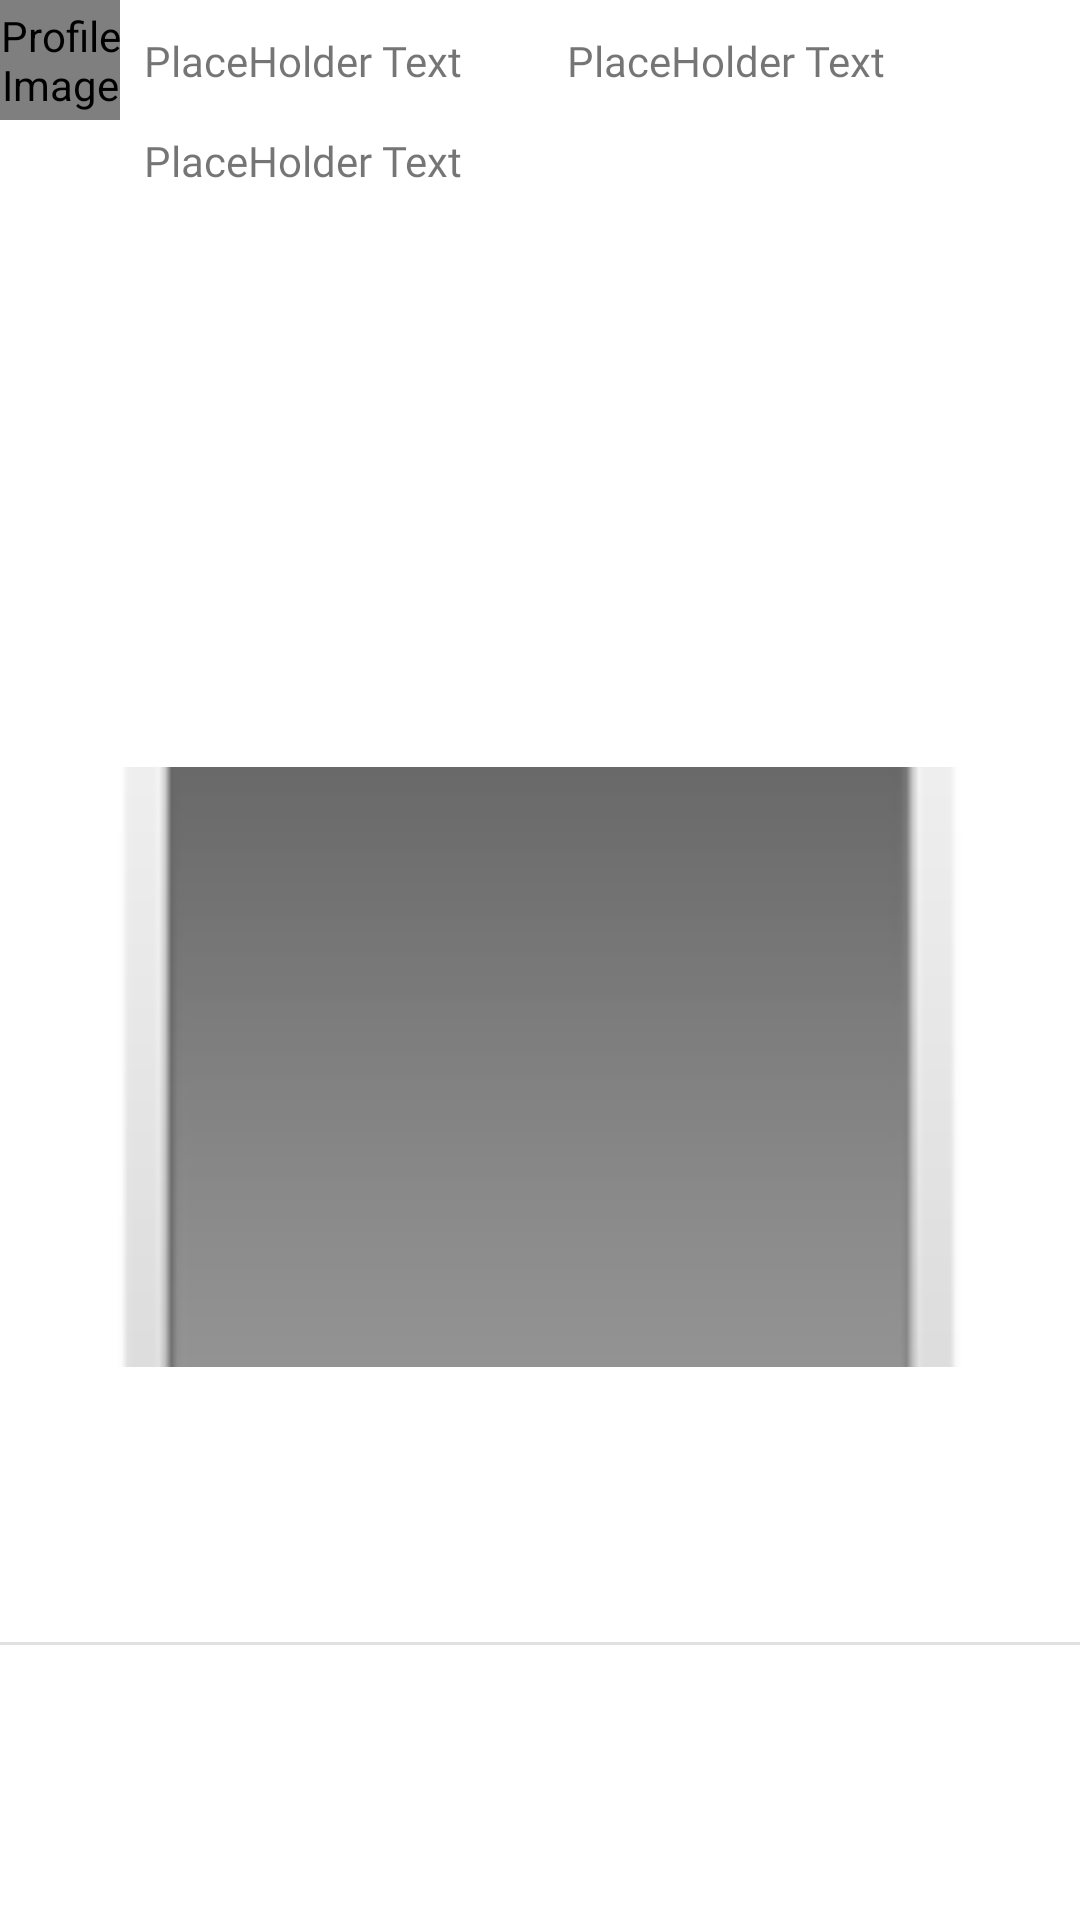

This screen was rendered from an Android layout file. Write that file and the resources it references.
<!-- AndroidManifest.xml: application theme Theme.TwitterClone -->
<!-- res/layout/tweet_item.xml -->
<?xml version="1.0" encoding="utf-8"?>
<androidx.constraintlayout.widget.ConstraintLayout xmlns:android="http://schemas.android.com/apk/res/android"
    xmlns:app="http://schemas.android.com/apk/res-auto"
    xmlns:tools="http://schemas.android.com/tools"
    style="@style/TweetMain"
    android:layout_width="match_parent"
    android:layout_height="wrap_content"
    android:layout_margin="25dp"
    android:orientation="vertical">

    <de.hdodenhof.circleimageview.CircleImageView
        android:id="@+id/ivUserPic"
        android:layout_width="40dp"
        android:layout_height="40dp"
        android:contentDescription="@string/profile_image"
        app:layout_constraintStart_toStartOf="parent"
        app:layout_constraintTop_toTopOf="parent"
        tools:ignore="ImageContrastCheck" />

    <TextView
        android:id="@+id/tvUsername"
        android:text="@string/placeholder_text"
        app:layout_constraintBottom_toBottomOf="@+id/ivUserPic"
        app:layout_constraintEnd_toStartOf="@+id/tvDate"
        app:layout_constraintHorizontal_bias="0.5"
        app:layout_constraintStart_toEndOf="@+id/ivUserPic"
        app:layout_constraintTop_toTopOf="@+id/ivUserPic"
        style="@style/usernameStyle" />

    <TextView
        android:id="@+id/tvDate"
        android:layout_width="0dp"
        android:layout_height="wrap_content"
        android:fontFamily="@font/helveticanormal"
        android:text="@string/placeholder_text"
        app:layout_constraintBottom_toBottomOf="@+id/ivUserPic"
        app:layout_constraintEnd_toStartOf="@+id/ivOptions"
        app:layout_constraintHorizontal_bias="0.5"
        app:layout_constraintStart_toEndOf="@+id/tvUsername"
        app:layout_constraintTop_toTopOf="@+id/ivUserPic" />

    <ImageView
        android:id="@+id/ivOptions"
        android:layout_width="30dp"
        android:layout_height="30dp"
        android:contentDescription="@string/tweet_options"
        app:layout_constraintBottom_toBottomOf="@+id/ivUserPic"
        app:layout_constraintEnd_toEndOf="parent"
        app:layout_constraintHorizontal_bias="0.5"
        app:layout_constraintStart_toEndOf="@+id/tvDate"
        app:layout_constraintTop_toTopOf="@+id/ivUserPic"
        app:srcCompat="@drawable/ic_baseline_more_horiz_24" />

    <TextView
        android:id="@+id/tvDesc"
        style="@style/textTweetStyle"
        android:fontFamily="@font/helveticanormal"
        android:text="@string/placeholder_text"
        app:layout_constraintEnd_toEndOf="parent"
        app:layout_constraintStart_toEndOf="@+id/ivUserPic"
        app:layout_constraintTop_toBottomOf="@+id/ivUserPic" />

    <ImageView
        android:id="@+id/ivImageDesc"
        android:layout_width="0dp"
        android:layout_height="200dp"
        android:layout_marginTop="8dp"
        android:contentDescription="@string/image"
        android:scaleType="centerCrop"
        app:layout_constraintBottom_toBottomOf="parent"
        app:layout_constraintEnd_toEndOf="parent"
        app:layout_constraintStart_toStartOf="parent"
        app:layout_constraintTop_toBottomOf="@+id/tvDesc"
        app:srcCompat="?android:attr/galleryItemBackground" />

    <View
        android:id="@+id/divider2"
        android:layout_width="match_parent"
        android:layout_height="1dp"
        android:layout_marginTop="8dp"
        android:layout_marginBottom="8dp"
        android:background="?android:attr/listDivider"
        app:layout_constraintBottom_toBottomOf="parent"
        app:layout_constraintEnd_toEndOf="parent"
        app:layout_constraintStart_toStartOf="parent"
        app:layout_constraintTop_toBottomOf="@+id/ivImageDesc" />

</androidx.constraintlayout.widget.ConstraintLayout>
<!-- resources referenced by this layout -->
<resources>
  <string name="image">Image</string>
  <string name="placeholder_text">PlaceHolder Text</string>
  <string name="profile_image">Profile Image</string>
  <string name="tweet_options">Tweet Options</string>
  <style name="TweetMain" parent="Theme.MaterialComponents.DayNight">
          <item name="backgroundColor">@color/secondaryTextColor</item>
          <item name="elevation">5dp</item>
      </style>
  <style name="textTweetStyle">
          <item name="android:layout_width">0dp</item>
          <item name="android:layout_height">wrap_content</item>
          <item name="android:layout_marginStart">8dp</item>
          <item name="android:layout_marginTop">4dp</item>
      </style>
  <style name="usernameStyle">
          <item name="android:layout_width">0dp</item>
          <item name="android:layout_height">wrap_content</item>
          <item name="android:layout_marginStart">8dp</item>
          <item name="android:fontFamily">@font/helveticabold</item>
      </style>
  <style name="Theme.TwitterClone" parent="Theme.MaterialComponents.DayNight.DarkActionBar">
          
          <item name="colorPrimary">@color/primaryColor</item>
          <item name="colorPrimaryVariant">@color/primaryDarkColor</item>
          <item name="colorOnPrimary">@color/white</item>
          
          <item name="colorSecondary">@color/secondaryColor</item>
          <item name="colorSecondaryVariant">@color/secondaryDarkColor</item>
          <item name="colorOnSecondary">@color/black</item>
          
          <item name="android:statusBarColor" tools:targetApi="l">?attr/colorPrimaryVariant</item>
          
          <item name="materialButtonStyle">@style/myButtons</item>
      </style>
  <color name="secondaryTextColor">#000000</color>
  <color name="primaryColor">#03a9f4</color>
  <color name="primaryDarkColor">#007ac1</color>
  <color name="white">#FFFFFFFF</color>
  <color name="secondaryColor">#4fc3f7</color>
  <color name="secondaryDarkColor">#0093c4</color>
  <color name="black">#FF000000</color>
  <style name="myButtons" parent="Widget.MaterialComponents.Button">
          <item name="backgroundTint">@color/primaryColor</item>
          <item name="android:textColor">@color/white</item>
          <item name="cornerRadius">50dp</item>
      </style>
</resources>
